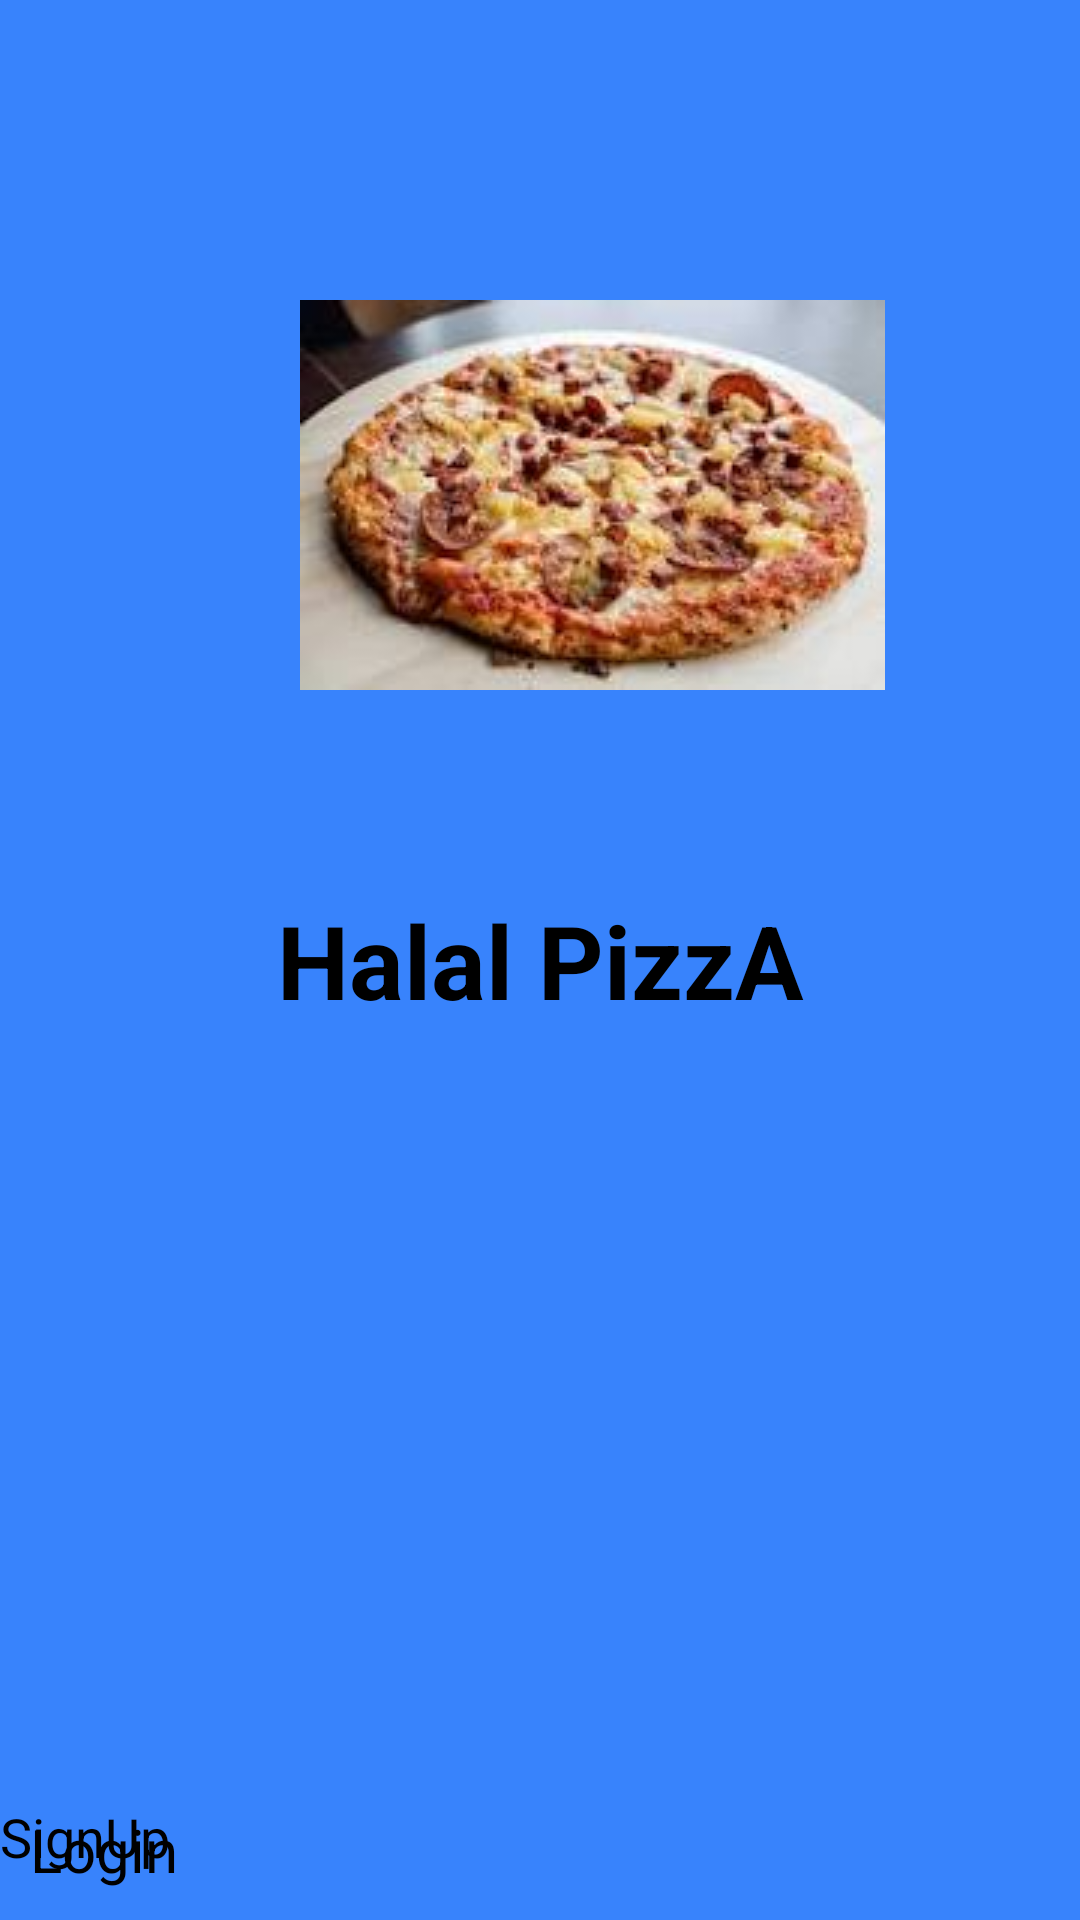

Produce the Android XML layout that renders to this screen, including the resource entries it uses.
<!-- AndroidManifest.xml: application theme Theme.PizzaProject -->
<!-- res/layout/fragment_home.xml -->
<?xml version="1.0" encoding="utf-8"?>
<FrameLayout xmlns:android="http://schemas.android.com/apk/res/android"
    xmlns:tools="http://schemas.android.com/tools"
    android:layout_width="match_parent"
    android:layout_height="match_parent"
    android:background="#3883fc"
    tools:context=".HomeFragment">

    
    <ImageView
        android:layout_width="wrap_content"
        android:layout_height="wrap_content"
        android:src="@drawable/logopizza"
        android:layout_marginBottom="20dp"
        android:layout_marginHorizontal="@dimen/activity_horizontal_margin"
        android:layout_marginLeft="100dp"
        android:layout_marginTop="100dp"
        android:layout_marginRight="50dp"/>
    <TextView
        android:layout_width="match_parent"
        android:layout_height="match_parent"
        android:text="Halal PizzA"
        android:textSize="34sp"
        android:gravity="center"
        android:textStyle="bold"/>
    <Button
        android:id="@+id/SignupBtn"
        android:layout_width="match_parent"
        android:layout_height="60dp"
        android:text="SignUp"
        android:textSize="18dp"
        android:layout_marginTop="600dp">
    </Button>


    <Button
        android:id="@+id/LoginBtn"
        android:layout_width="match_parent"
        android:layout_height="wrap_content"
        android:layout_gravity="bottom"
        android:layout_margin="10dp"
        android:text="Login"
        android:textSize="20sp"/>


</FrameLayout>
<!-- resources referenced by this layout -->
<resources>
  <!-- drawable logopizza: jpeg bitmap (drawable, 7460 bytes) -->
</resources>
